Labelled photos from "images", an image-classification folder in BnZel/Machine-Learning-Project. The possible labels are: assault rifles, grenade launchers, pistols, shotguns, sniper rifles.

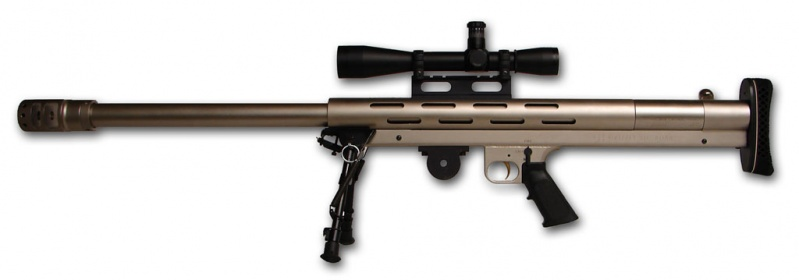
Label: sniper rifles

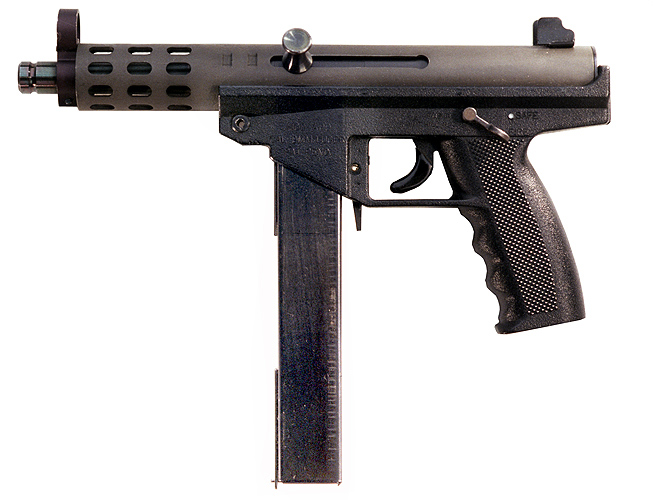
Label: pistols

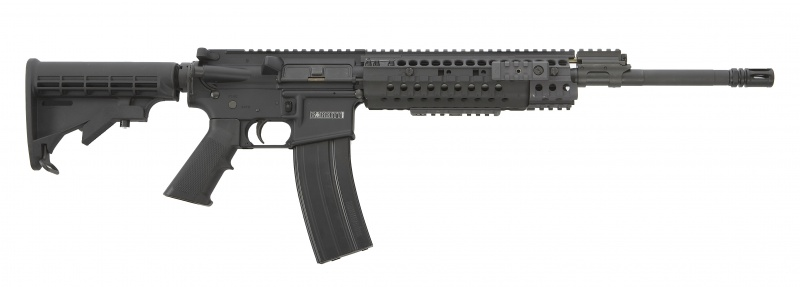
Label: assault rifles

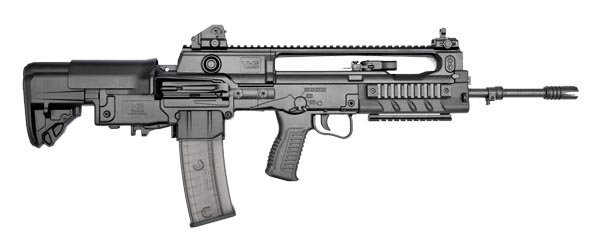
Label: assault rifles

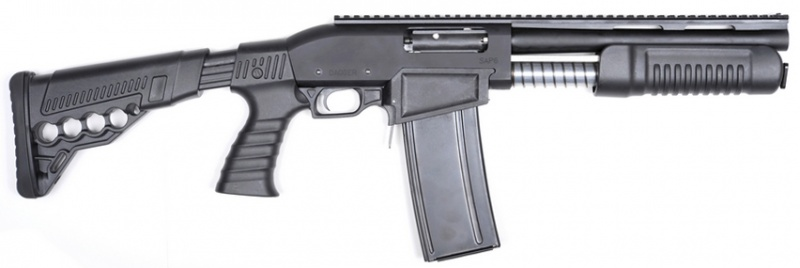
Label: shotguns

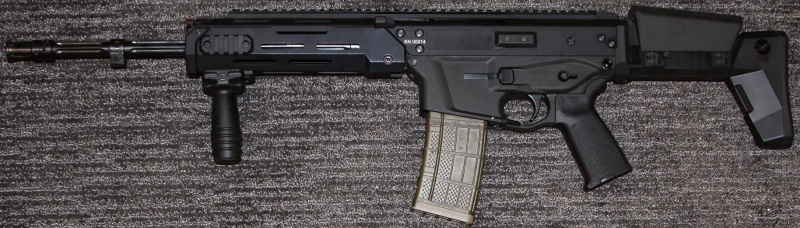
Label: assault rifles
